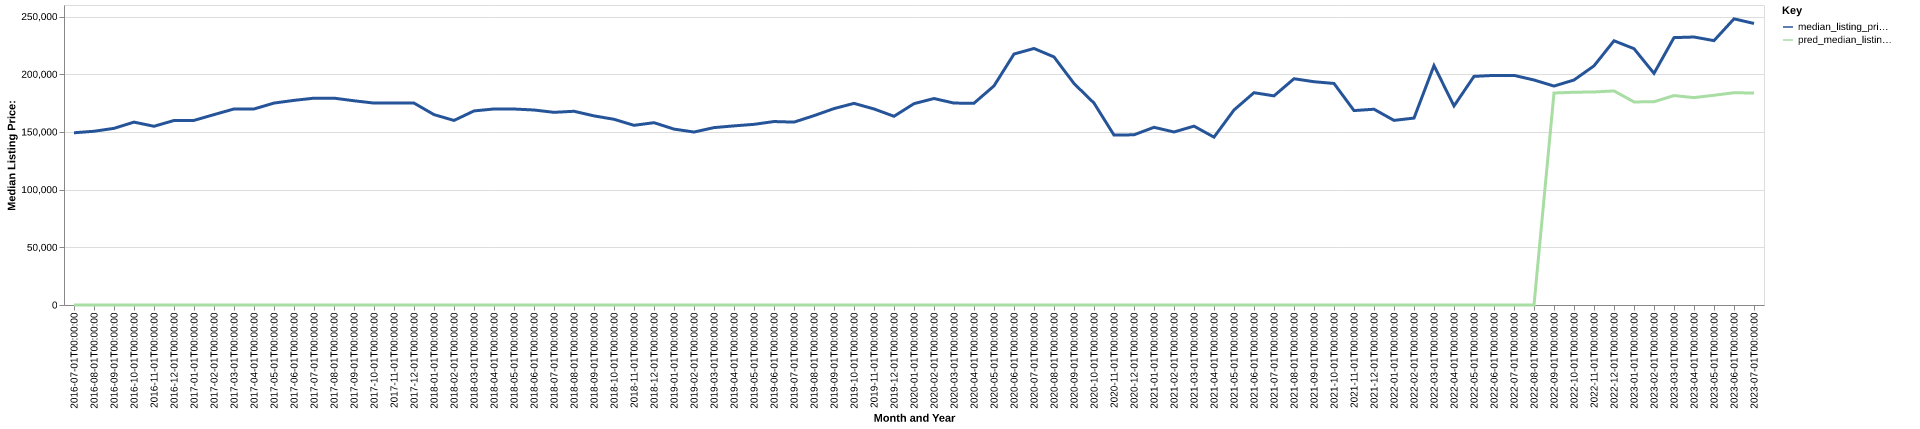

The table this chart was drawn from, first rows:
date, time_idx, median_listing_price, thirty_year_interest_rate_five, month, county_name, active_listing_count, median_days_on_market, pred_median_listing_price, month_year
2016-07-01, 0, 149250, 3.72, 7, Ardmore, OK, 299.0, 71.0, 0, Jul-2016
2016-08-01, 1, 150575, 3.73, 8, Ardmore, OK, 296.0, 64.0, 0, Aug-2016
2016-09-01, 2, 153100, 3.66, 9, Ardmore, OK, 303.0, 73.0, 0, Sep-2016
2016-10-01, 3, 158500, 3.64, 10, Ardmore, OK, 279.0, 80.0, 0, Oct-2016
2016-11-01, 4, 154900, 3.66, 11, Ardmore, OK, 287.0, 93.0, 0, Nov-2016
2016-12-01, 5, 159900, 3.48, 12, Ardmore, OK, 275.0, 100.0, 0, Dec-2016
2017-01-01, 6, 160000, 3.45, 1, Ardmore, OK, 275.0, 94.0, 0, Jan-2017
2017-02-01, 7, 165000, 3.5, 2, Ardmore, OK, 278.0, 92.0, 0, Feb-2017
2017-03-01, 8, 169900, 3.52, 3, Ardmore, OK, 286.0, 75.0, 0, Mar-2017
2017-04-01, 9, 169900, 4.03, 4, Ardmore, OK, 318.0, 73.0, 0, Apr-2017
2017-05-01, 10, 175000, 4.32, 5, Ardmore, OK, 336.0, 65.0, 0, May-2017
2017-06-01, 11, 177350, 4.2, 6, Ardmore, OK, 353.0, 76.0, 0, Jun-2017
2017-07-01, 12, 179250, 4.19, 7, Ardmore, OK, 341.0, 82.0, 0, Jul-2017
2017-08-01, 13, 179261, 4.3, 8, Ardmore, OK, 322.0, 87.0, 0, Aug-2017
2017-09-01, 14, 177000, 4.1, 9, Ardmore, OK, 316.0, 92.0, 0, Sep-2017
2017-10-01, 15, 175000, 4.05, 10, Ardmore, OK, 339.0, 85.0, 0, Oct-2017
2017-11-01, 16, 175000, 3.94, 11, Ardmore, OK, 343.0, 93.0, 0, Nov-2017
2017-12-01, 17, 175000, 4.03, 12, Ardmore, OK, 326.0, 92.0, 0, Dec-2017
2018-01-01, 18, 165000, 3.93, 1, Ardmore, OK, 335.0, 107.0, 0, Jan-2018
2018-02-01, 19, 159950, 3.83, 2, Ardmore, OK, 339.0, 111.0, 0, Feb-2018
2018-03-01, 20, 168200, 3.94, 3, Ardmore, OK, 331.0, 106.0, 0, Mar-2018
2018-04-01, 21, 169900, 3.95, 4, Ardmore, OK, 329.0, 97.0, 0, Apr-2018
2018-05-01, 22, 169850, 3.99, 5, Ardmore, OK, 330.0, 87.0, 0, May-2018
2018-06-01, 23, 169000, 4.15, 6, Ardmore, OK, 318.0, 81.0, 0, Jun-2018
2018-07-01, 24, 166975, 4.4, 7, Ardmore, OK, 311.0, 73.0, 0, Jul-2018
2018-08-01, 25, 167900, 4.46, 8, Ardmore, OK, 297.0, 77.0, 0, Aug-2018
2018-09-01, 26, 163900, 4.58, 9, Ardmore, OK, 298.0, 81.0, 0, Sep-2018
2018-10-01, 27, 160950, 4.66, 10, Ardmore, OK, 294.0, 84.0, 0, Oct-2018
2018-11-01, 28, 155725, 4.62, 11, Ardmore, OK, 285.0, 85.0, 0, Nov-2018
2018-12-01, 29, 158000, 4.54, 12, Ardmore, OK, 283.0, 87.0, 0, Dec-2018
2019-01-01, 30, 152450, 4.6, 1, Ardmore, OK, 281.0, 97.0, 0, Jan-2019
2019-02-01, 31, 149900, 4.72, 2, Ardmore, OK, 259.0, 101.0, 0, Feb-2019
2019-03-01, 32, 153736, 4.9, 3, Ardmore, OK, 260.0, 93.0, 0, Mar-2019
2019-04-01, 33, 155236, 4.94, 4, Ardmore, OK, 266.0, 77.0, 0, Apr-2019
2019-05-01, 34, 156575, 4.75, 5, Ardmore, OK, 277.0, 76.0, 0, May-2019
2019-06-01, 35, 159000, 4.51, 6, Ardmore, OK, 258.0, 77.0, 0, Jun-2019
2019-07-01, 36, 158500, 4.41, 7, Ardmore, OK, 249.0, 83.0, 0, Jul-2019
2019-08-01, 37, 164091, 4.41, 8, Ardmore, OK, 241.0, 86.0, 0, Aug-2019
2019-09-01, 38, 170227, 4.2, 9, Ardmore, OK, 229.0, 86.0, 0, Sep-2019
2019-10-01, 39, 174750, 4.14, 10, Ardmore, OK, 210.0, 85.0, 0, Oct-2019
2019-11-01, 40, 169900, 3.84, 11, Ardmore, OK, 216.0, 92.0, 0, Nov-2019
2019-12-01, 41, 163550, 3.81, 12, Ardmore, OK, 216.0, 89.0, 0, Dec-2019
2020-01-01, 42, 174500, 3.75, 1, Ardmore, OK, 186.0, 92.0, 0, Jan-2020
2020-02-01, 43, 178950, 3.73, 2, Ardmore, OK, 189.0, 82.0, 0, Feb-2020
2020-03-01, 44, 174975, 3.78, 3, Ardmore, OK, 190.0, 65.0, 0, Mar-2020
2020-04-01, 45, 174900, 3.75, 4, Ardmore, OK, 191.0, 73.0, 0, Apr-2020
2020-05-01, 46, 189900, 3.74, 5, Ardmore, OK, 183.0, 87.0, 0, May-2020
2020-06-01, 47, 217500, 3.72, 6, Ardmore, OK, 163.0, 84.0, 0, Jun-2020
2020-07-01, 48, 222325, 3.49, 7, Ardmore, OK, 154.0, 85.0, 0, Jul-2020
2020-08-01, 49, 215000, 3.65, 8, Ardmore, OK, 133.0, 57.0, 0, Aug-2020
2020-09-01, 50, 191950, 3.33, 9, Ardmore, OK, 134.0, 59.0, 0, Sep-2020
2020-10-01, 51, 175000, 3.28, 10, Ardmore, OK, 139.0, 68.0, 0, Oct-2020
2020-11-01, 52, 147250, 3.21, 11, Ardmore, OK, 119.0, 21.0, 0, Nov-2020
2020-12-01, 53, 147500, 3.07, 12, Ardmore, OK, 131.0, 37.0, 0, Dec-2020
2021-01-01, 54, 154000, 2.99, 1, Ardmore, OK, 126.0, 58.0, 0, Jan-2021
2021-02-01, 55, 149950, 2.93, 2, Ardmore, OK, 125.0, 56.0, 0, Feb-2021
2021-03-01, 56, 155000, 2.88, 3, Ardmore, OK, 113.0, 66.0, 0, Mar-2021
2021-04-01, 57, 145475, 2.84, 4, Ardmore, OK, 128.0, 63.0, 0, Apr-2021
2021-05-01, 58, 169000, 2.71, 5, Ardmore, OK, 124.0, 53.0, 0, May-2021
2021-06-01, 59, 184000, 2.79, 6, Ardmore, OK, 135.0, 60.0, 0, Jun-2021
... 25 more rows
